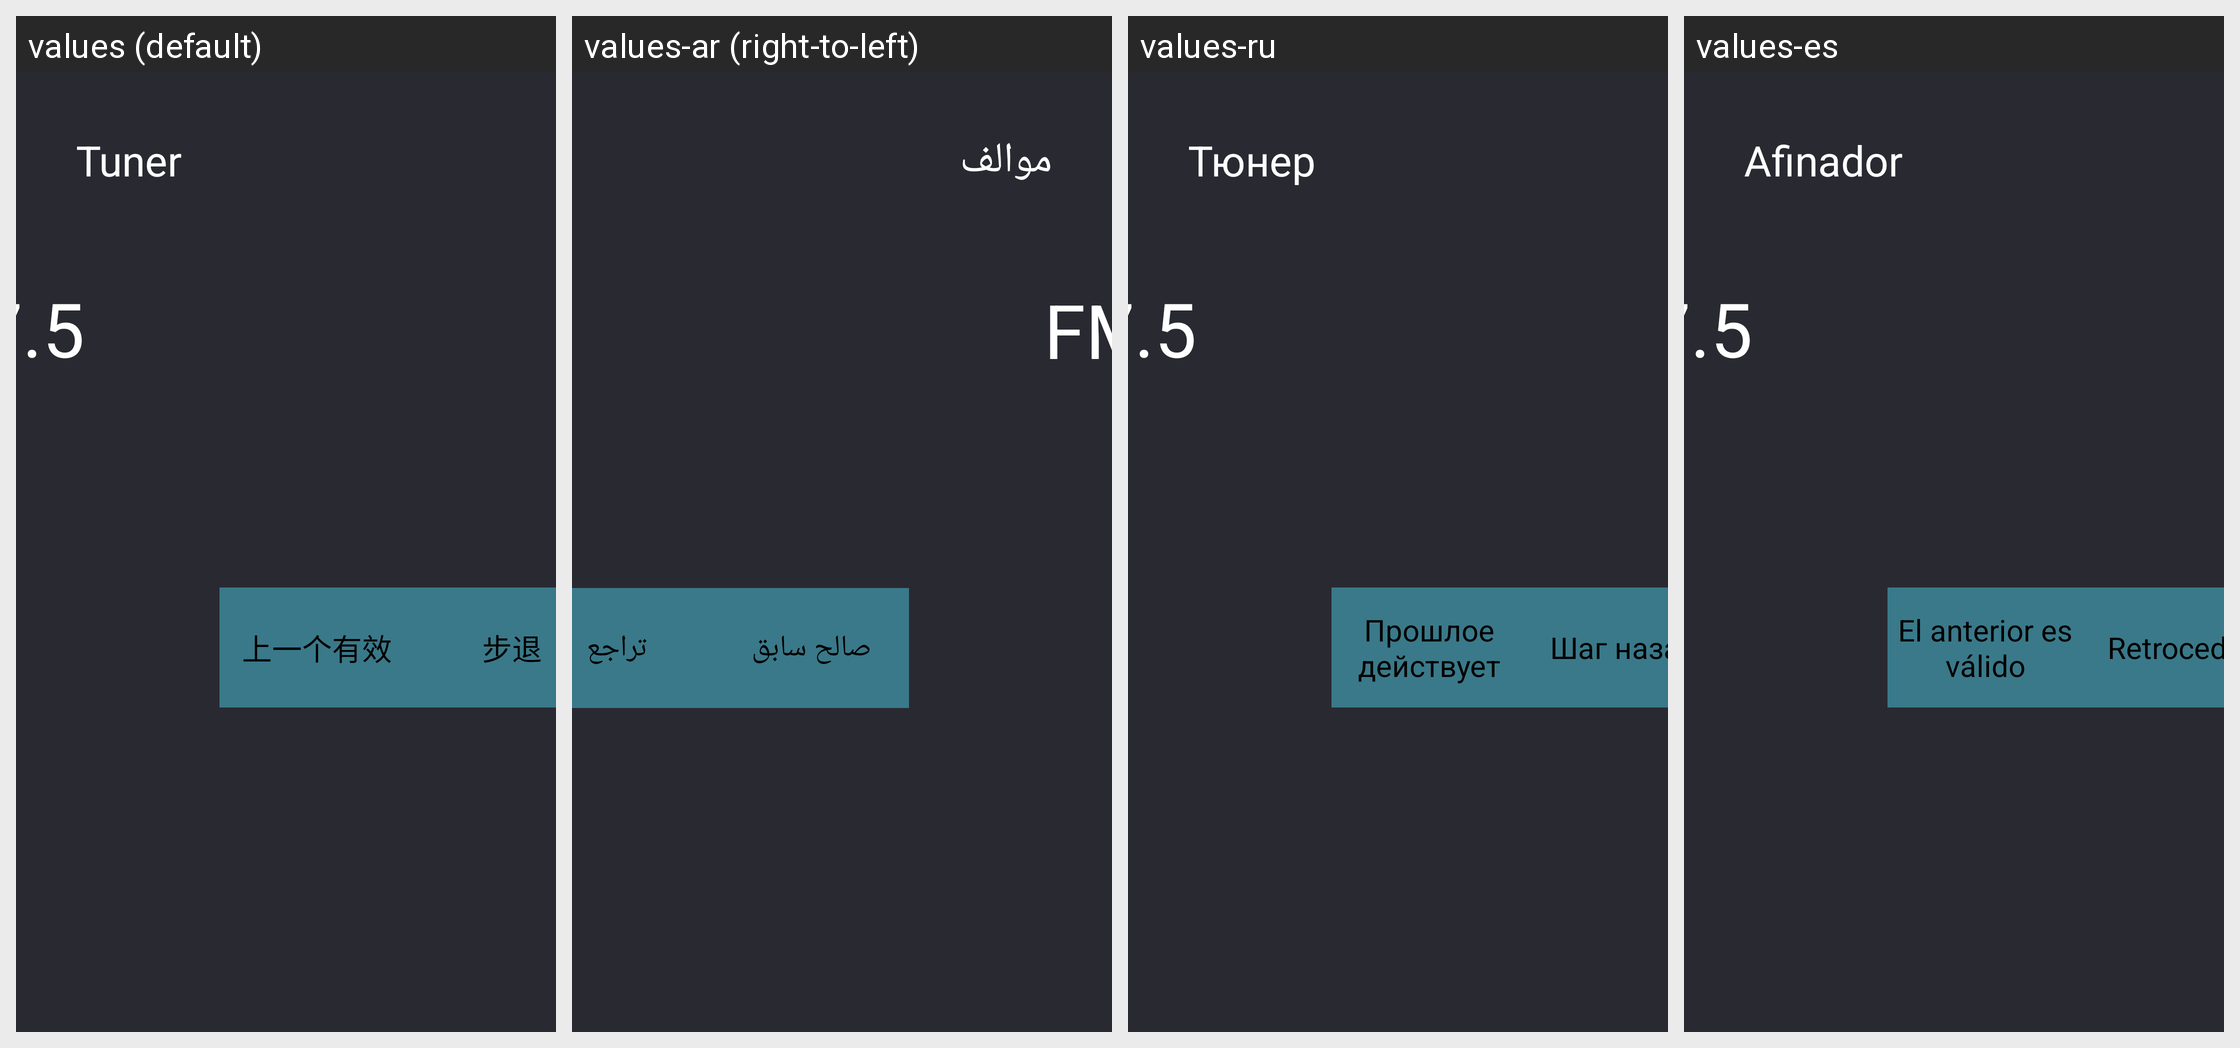

For this localized Android screen grid, give each drawn string resource with its value in every locale shown.
Android screen res/layout/fragment_tuner.xml rendered under 4 locales, left to right: values (default), values-ar (right-to-left), values-ru, values-es. Device: Nexus 5 (rendered at 1080×1920; each locale shown at half size, 540×960, under a caption strip naming it); theme EngineeringModeStyle.
Other locales in the repository, not shown: values-en, values-it.
Strings drawn on this screen, with the default value and each locale's value (text and hints the layout hard-codes, and strings that could not be matched under every locale, appear in the picture but are not listed):

tuner
  values: Tuner
  values-ar: موالف
  values-ru: Тюнер
  values-es: Afinador

tuner_pre
  values: 上一个有效
  values-ar: صالح سابق
  values-ru: Прошлое действует
  values-es: El anterior es válido

tuner_step_back
  values: 步退
  values-ar: تراجع
  values-ru: Шаг назад
  values-es: Retroceder
